2-way image classification set "Classification" from GitHub (msminhas93/CompactCNN); label vocabulary: defective, non defective.

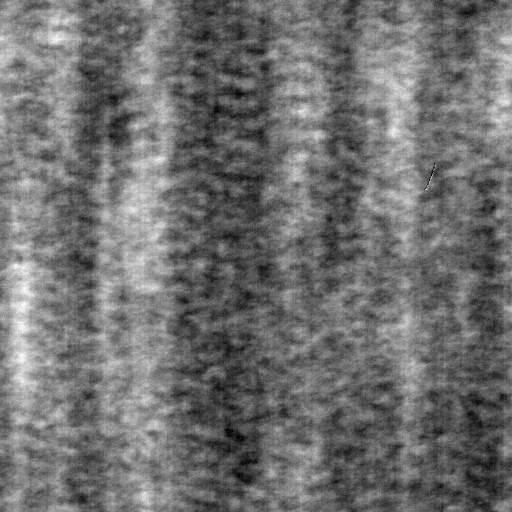
Label: defective

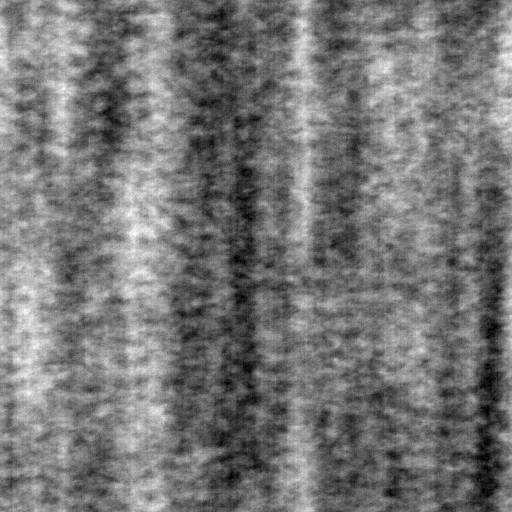
Label: non defective

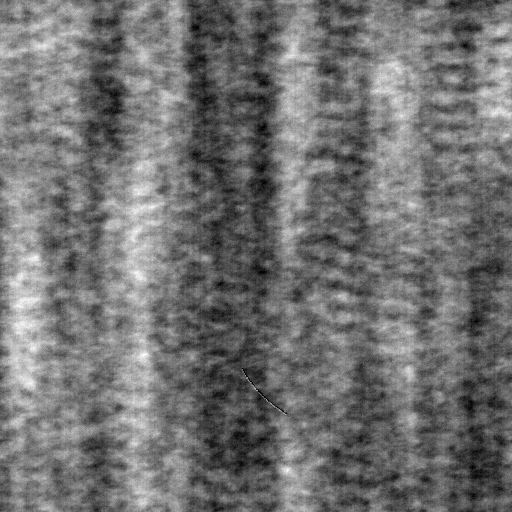
Label: defective

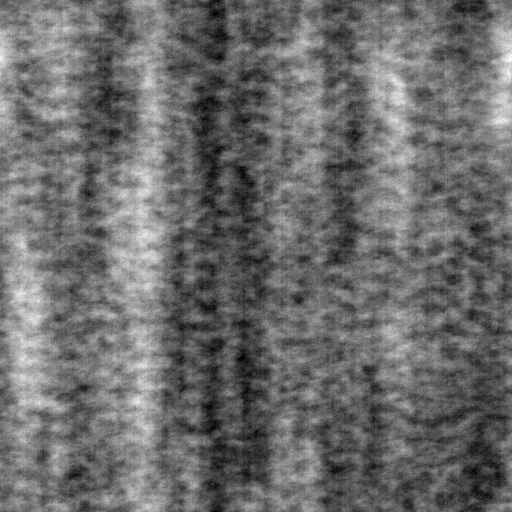
Label: non defective
